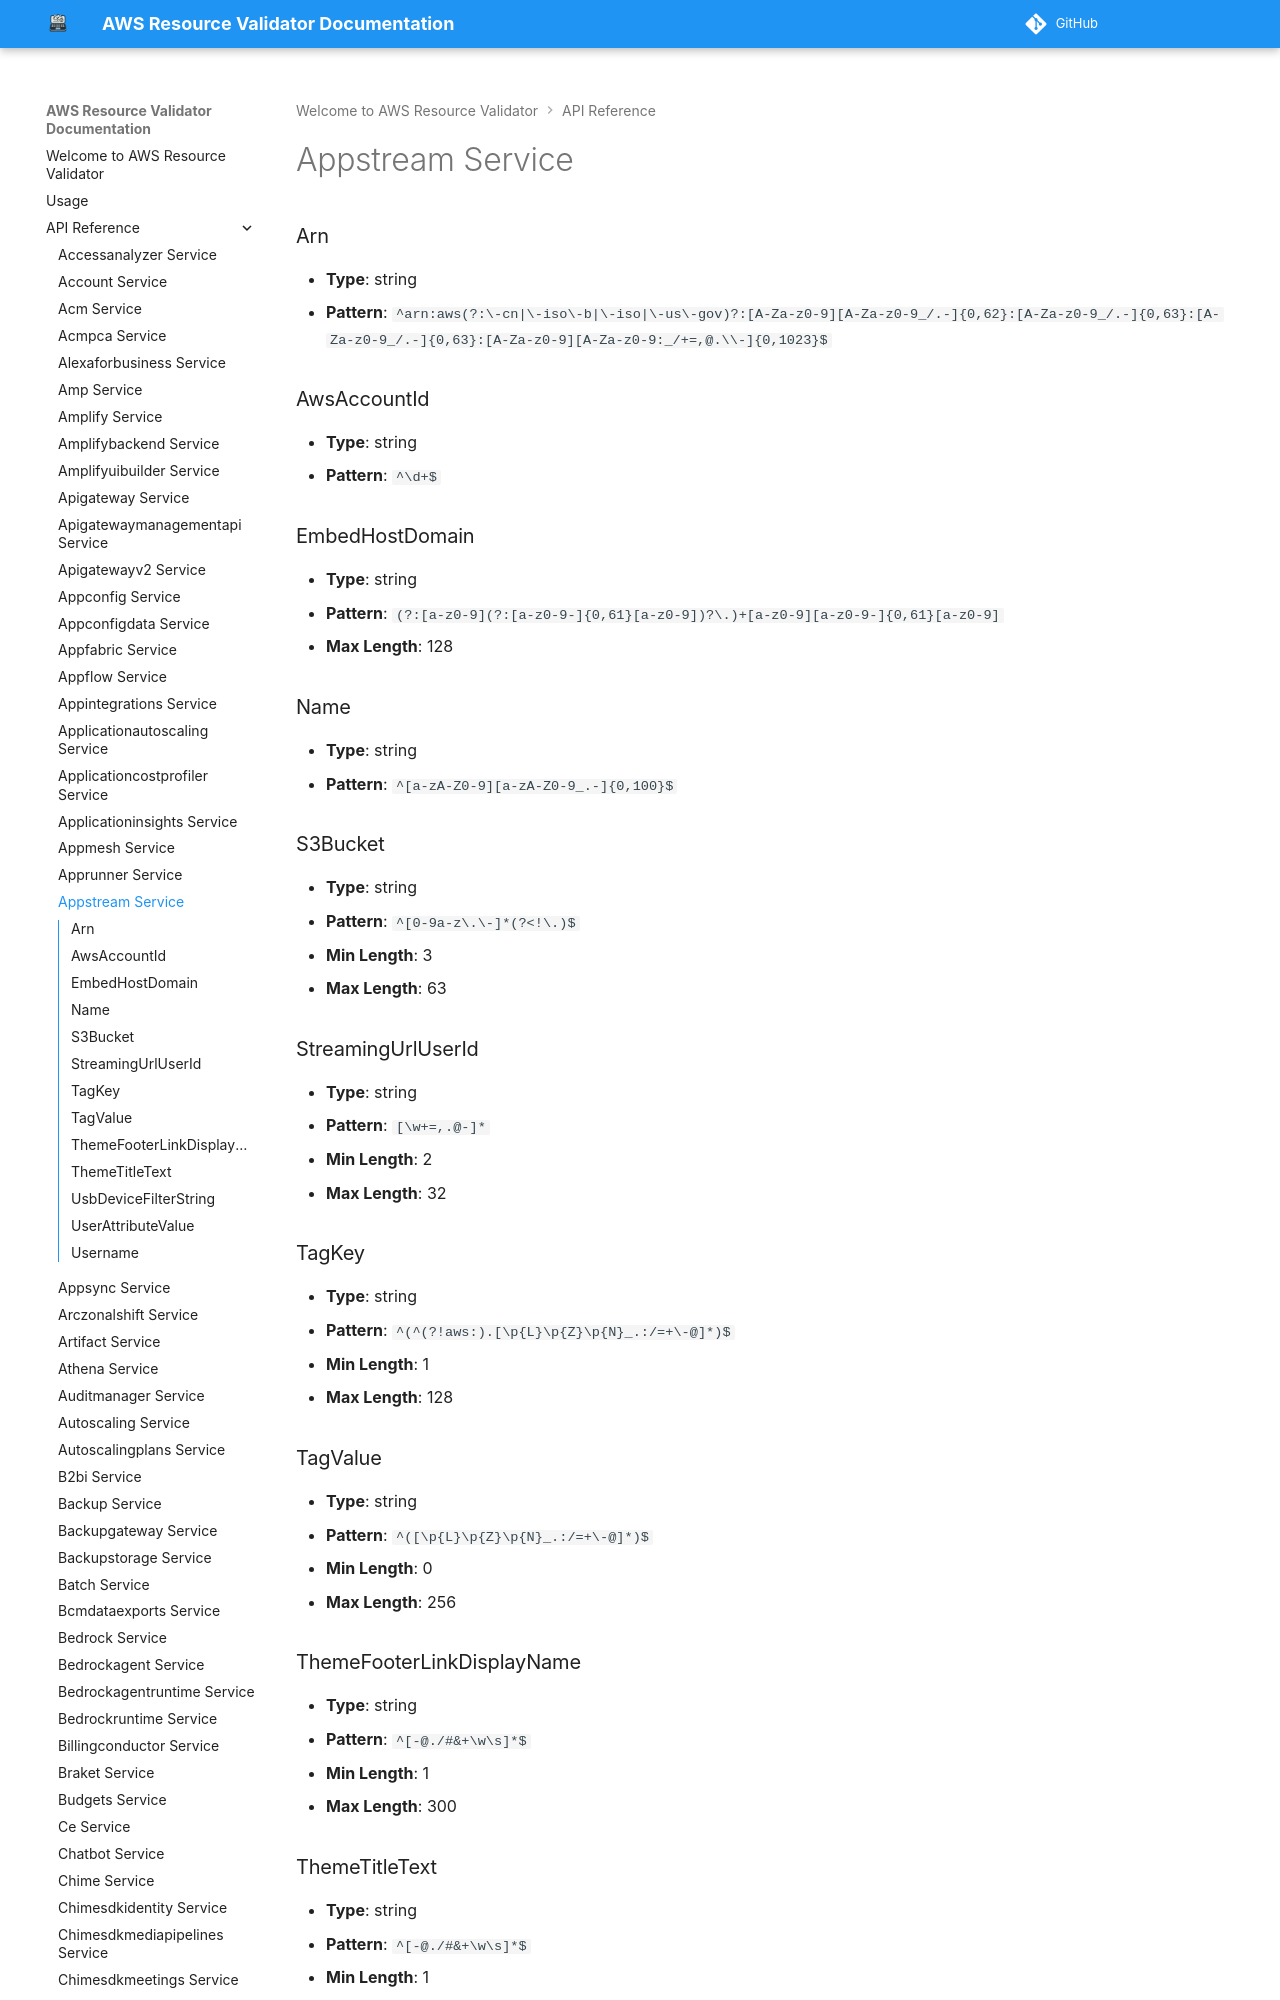

repository: CoreOxide/aws_resource_validator · page: api/appstream/index.html · generator: mkdocs

# Appstream Service

### Arn
- **Type**: string
- **Pattern**: `^arn:aws(?:\-cn|\-iso\-b|\-iso|\-us\-gov)?:[A-Za-z0-9][A-Za-z0-9_/.-]{0,62}:[A-Za-z0-9_/.-]{0,63}:[A-Za-z0-9_/.-]{0,63}:[A-Za-z0-9][A-Za-z0-9:_/+=,@.\\-]{0,1023}$`

### AwsAccountId
- **Type**: string
- **Pattern**: `^\d+$`
